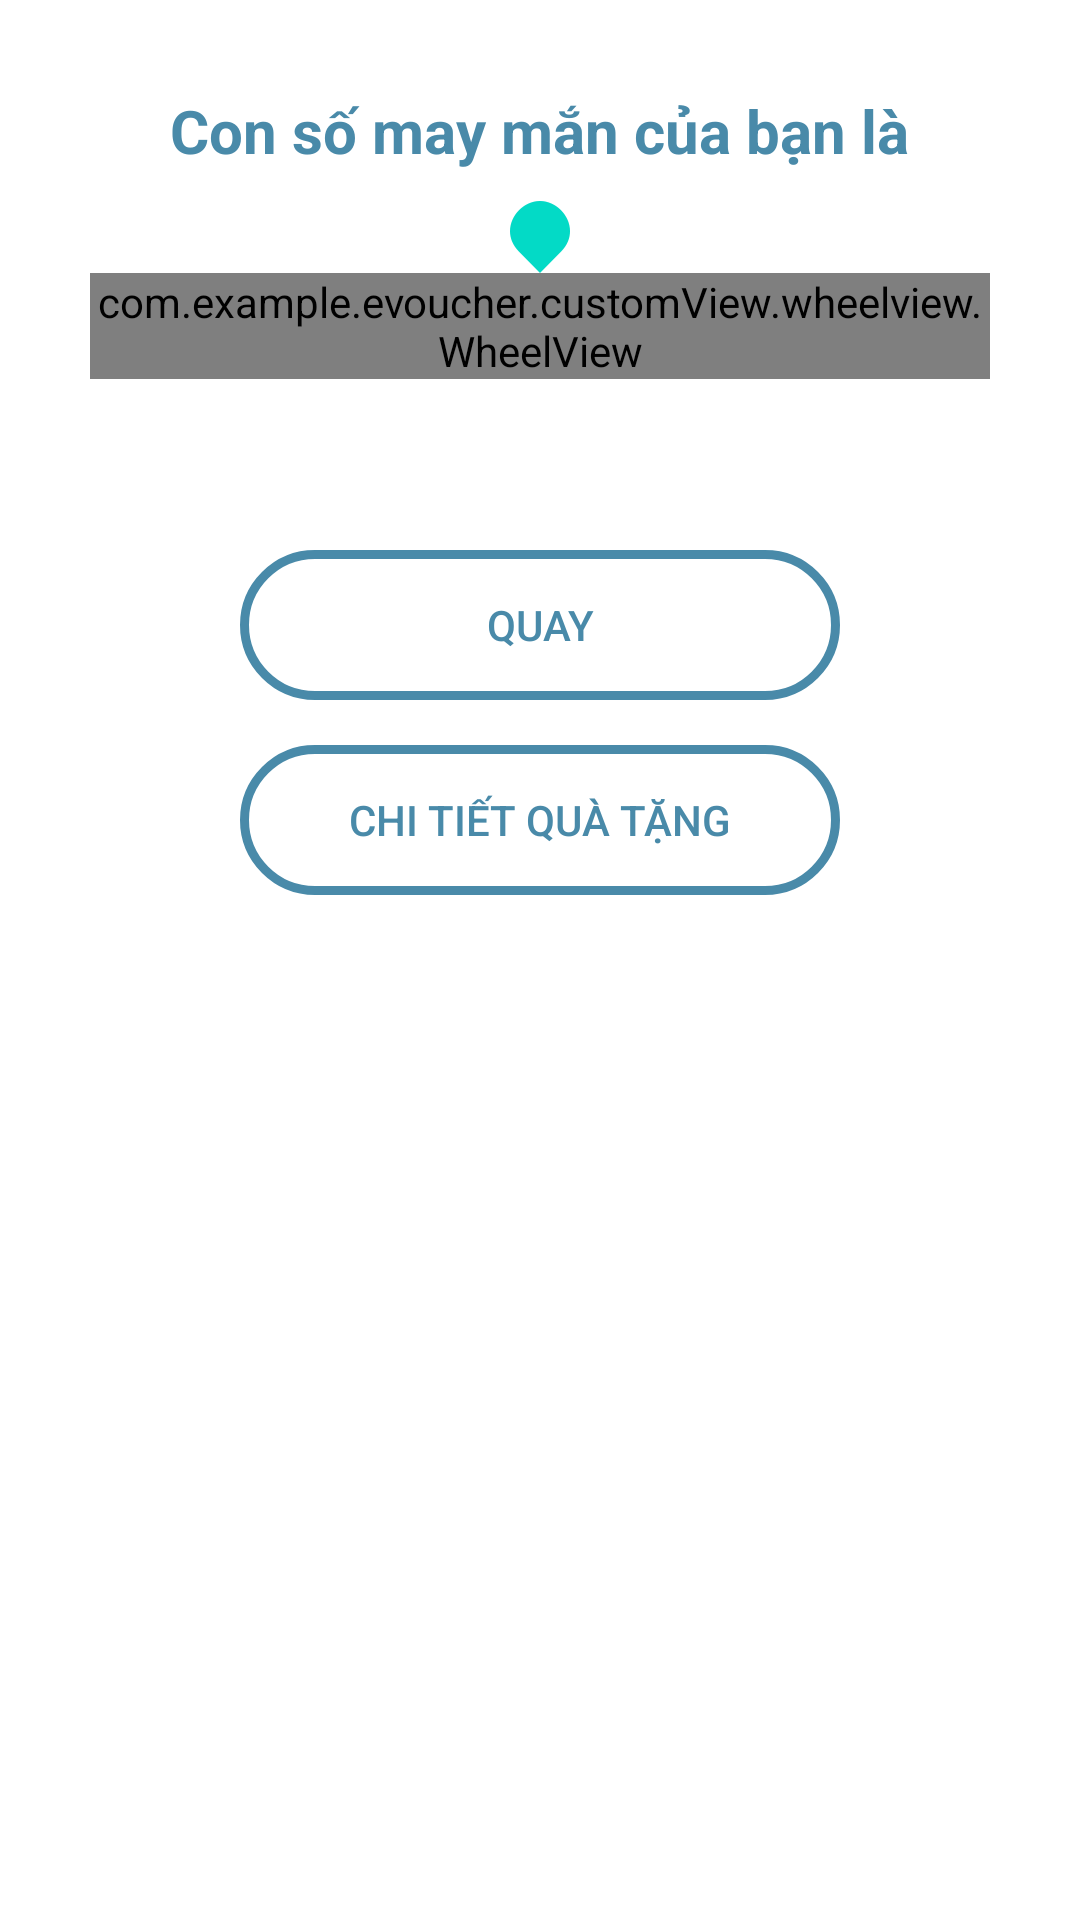

Here is an Android app screen rendered from its layout file. Give the layout XML and the strings, colors and styles it references.
<!-- AndroidManifest.xml: application theme Theme.Evoucher -->
<!-- res/layout/fragment_roulette.xml -->
<?xml version="1.0" encoding="utf-8"?>
<layout
    xmlns:android="http://schemas.android.com/apk/res/android"
    xmlns:app="http://schemas.android.com/apk/res-auto"
    xmlns:tools="http://schemas.android.com/tools">
    <androidx.constraintlayout.widget.ConstraintLayout
        android:layout_width="match_parent"
        android:layout_height="match_parent">

        <RelativeLayout
            android:id="@+id/activity_main"
            android:layout_width="match_parent"
            android:layout_height="match_parent">

            <TextView
                android:id="@+id/tv_title"
                android:layout_width="wrap_content"
                android:layout_height="wrap_content"
                android:layout_marginTop="30dp"
                android:layout_gravity="center"
                android:textSize="20dp"
                android:textStyle="bold"
                android:textColor="@color/rouletee_game_main"
                android:layout_centerHorizontal="true"
                android:text="Con số may mắn của bạn là"/>

            <ImageView
                android:id="@+id/imageView2"
                android:layout_width="wrap_content"
                android:layout_height="wrap_content"
                android:layout_centerHorizontal="true"
                android:layout_marginTop="10dp"
                android:rotation="180"
                android:layout_below="@+id/tv_title"
                app:srcCompat="?android:attr/textSelectHandle" />

            <com.example.evoucher.customView.wheelview.WheelView
                android:id="@+id/wheel_view"
                android:layout_width="300dp"
                android:layout_height="wrap_content"
                android:layout_below="@+id/imageView2"
                android:layout_centerInParent="true"
                app:emptyItemColor="@color/green_900"
                app:repeatItems="true"
                app:rotatableWheelDrawable="false"
                app:selectionColor="@color/teal_900"
                app:wheelColor="@color/grey_400"
                app:wheelDrawable="@mipmap/bg_roulette"
                app:wheelItemCount="6"
                app:wheelItemRadius="@dimen/wheel_item_radius"
                app:wheelPaddingInside="@dimen/wheel_padding_inside"
                app:selectionPadding="4dp"
                app:wheelPadding="@dimen/wheel_padding"
                app:wheelRadius="@dimen/wheel_radius" />

            <TextView
                android:id="@+id/tv_result"
                android:layout_width="match_parent"
                android:layout_height="wrap_content"
                android:gravity="center_horizontal"
                android:textStyle="bold"
                android:textSize="20dp"
                android:layout_marginTop="15dp"
                android:textColor="@color/rouletee_game_main"
                android:layout_marginHorizontal="20dp"
                android:layout_below="@id/wheel_view"
                tools:text="Chúc bạn may mắn lần sau"/>

            <androidx.appcompat.widget.AppCompatButton
                android:id="@+id/btn_rotary"
                android:layout_width="wrap_content"
                android:layout_height="wrap_content"
                android:layout_below="@+id/tv_result"
                android:layout_centerInParent="true"
                android:layout_gravity="center_horizontal"
                android:layout_marginTop="15dp"
                android:width="200dp"
                android:height="50dp"
                android:background="@drawable/btn_roulette_bg"
                android:foreground="?attr/selectableItemBackground"
                android:text="Quay"
                android:textColor="@color/rouletee_game_main" />

            <androidx.appcompat.widget.AppCompatButton
                android:id="@+id/btn_receive_gift"
                android:layout_width="wrap_content"
                android:layout_height="wrap_content"
                android:layout_below="@+id/btn_rotary"
                android:layout_centerInParent="true"
                android:layout_gravity="center_horizontal"
                android:layout_marginTop="15dp"
                android:width="200dp"
                android:height="50dp"
                android:background="@drawable/btn_roulette_bg"
                android:foreground="?attr/selectableItemBackground"
                android:text="Chi tiết quà tặng"
                android:textColor="@color/rouletee_game_main" />

            <TextView
                android:id="@+id/tv_des"
                android:layout_width="350dp"
                android:layout_height="wrap_content"
                android:layout_marginTop="20dp"
                android:textSize="18dp"
                android:gravity="center_horizontal"
                android:layout_centerHorizontal="true"
                android:visibility="gone"
                tools:visibility="visible"
                android:textColor="@color/rouletee_game_main"
                android:layout_below="@+id/btn_receive_gift"
                android:text="Nhấn đường dẫn phía dưới để đối soát:"/>
            <TextView
                android:id="@+id/tv_link"
                android:layout_width="match_parent"
                android:layout_height="wrap_content"
                android:textColor="@color/blue_800"
                android:textSize="18dp"
                android:gravity="center_horizontal"
                android:visibility="gone"
                tools:visibility="visible"
                android:layout_below="@+id/tv_des"
                android:text="https://mumbai.polygonscan.com/tx"/>
        </RelativeLayout>
        <ImageView
            android:layout_width="match_parent"
            android:layout_height="match_parent"
            tools:background="@drawable/roulette_demo"/>
        <ProgressBar
            android:id="@+id/pb_loading"
            android:layout_width="50dp"
            android:layout_height="50dp"
            android:visibility="gone"
            tools:visibility="visible"
            app:layout_constraintBottom_toBottomOf="parent"
            app:layout_constraintEnd_toEndOf="parent"
            app:layout_constraintStart_toStartOf="parent"
            app:layout_constraintTop_toTopOf="parent" />
    </androidx.constraintlayout.widget.ConstraintLayout>
</layout>
<!-- resources referenced by this layout -->
<resources>
  <color name="blue_800">#3b50ce</color>
  <color name="green_900">#0d5302</color>
  <color name="grey_400">#bdbdbd</color>
  <color name="rouletee_game_main">#498AA9</color>
  <color name="teal_900">#004d40</color>
  <dimen name="wheel_item_radius">28dp</dimen>
  <dimen name="wheel_padding">8dp</dimen>
  <dimen name="wheel_padding_inside">6dp</dimen>
  <dimen name="wheel_radius">150dp</dimen>
  <!-- drawable btn_roulette_bg (drawable) -->
  <?xml version="1.0" encoding="utf-8"?>
  <shape xmlns:android="http://schemas.android.com/apk/res/android">
      <stroke android:width="3dp"
          android:color="@color/rouletee_game_main" />
  
      <solid android:color="@color/transparent"/>
  
      <corners android:radius="25dp" />
  </shape>
  <!-- drawable roulette_demo: png bitmap (drawable, 169402 bytes) -->
  <style name="Theme.Evoucher" parent="Theme.MaterialComponents.DayNight.DarkActionBar">
          
          
      </style>
  <color name="transparent">#00000000</color>
</resources>
